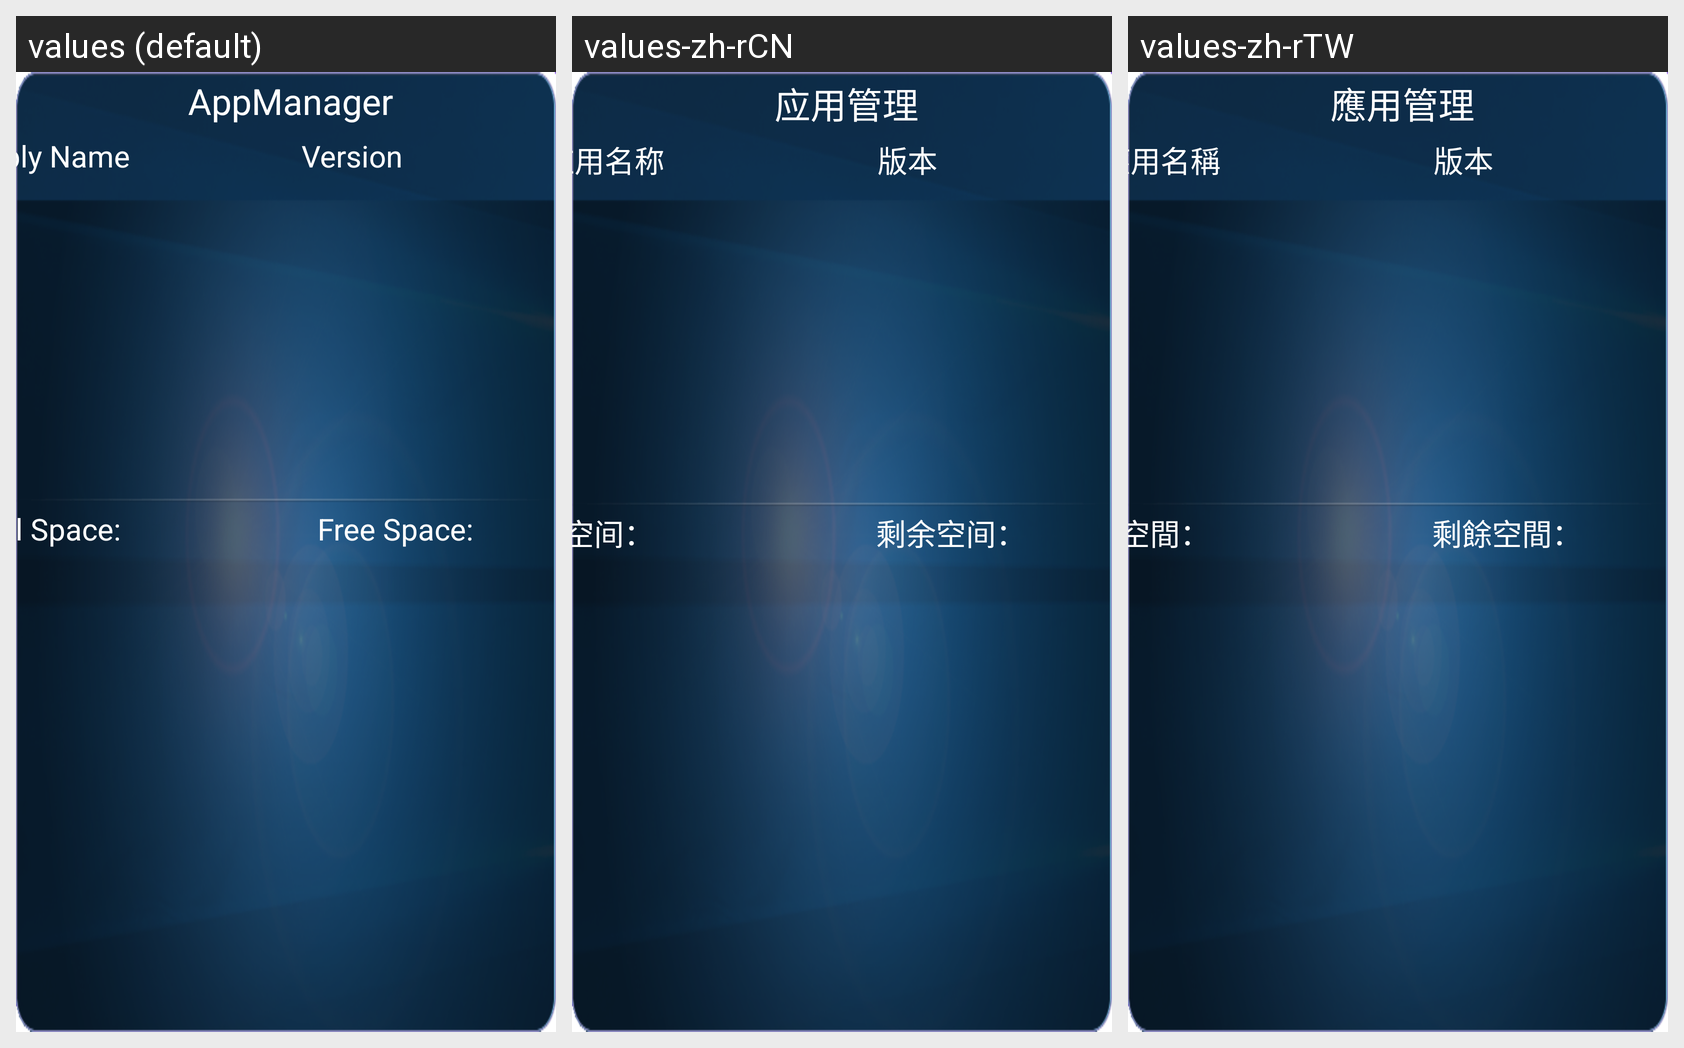

For this localized Android screen grid, give each drawn string resource with its value in every locale shown.
Android screen res/layout/mainmenu_general_appmanager.xml rendered under 3 locales, left to right: values (default), values-zh-rCN, values-zh-rTW. Device: Nexus 5 (rendered at 1080×1920; each locale shown at half size, 540×960, under a caption strip naming it); theme MyDialogStyle.
Strings drawn on this screen, with the default value and each locale's value (text and hints the layout hard-codes, and strings that could not be matched under every locale, appear in the picture but are not listed):

str_mainmenu_general_appmanager
  values: AppManager
  values-zh-rCN: 应用管理
  values-zh-rTW: 應用管理

str_mainmenu_general_appmanager_name
  values: Apply Name
  values-zh-rCN: 应用名称
  values-zh-rTW: 應用名稱

str_mainmenu_general_appmanager_version
  values: Version
  values-zh-rCN: 版本
  values-zh-rTW: 版本

str_mainmenu_general_appmanager_total_space
  values: Total Space:
  values-zh-rCN: 总空间：
  values-zh-rTW: 總空間：

str_mainmenu_general_appmanager_free_space
  values: Free Space:
  values-zh-rCN: 剩余空间：
  values-zh-rTW: 剩餘空間：
